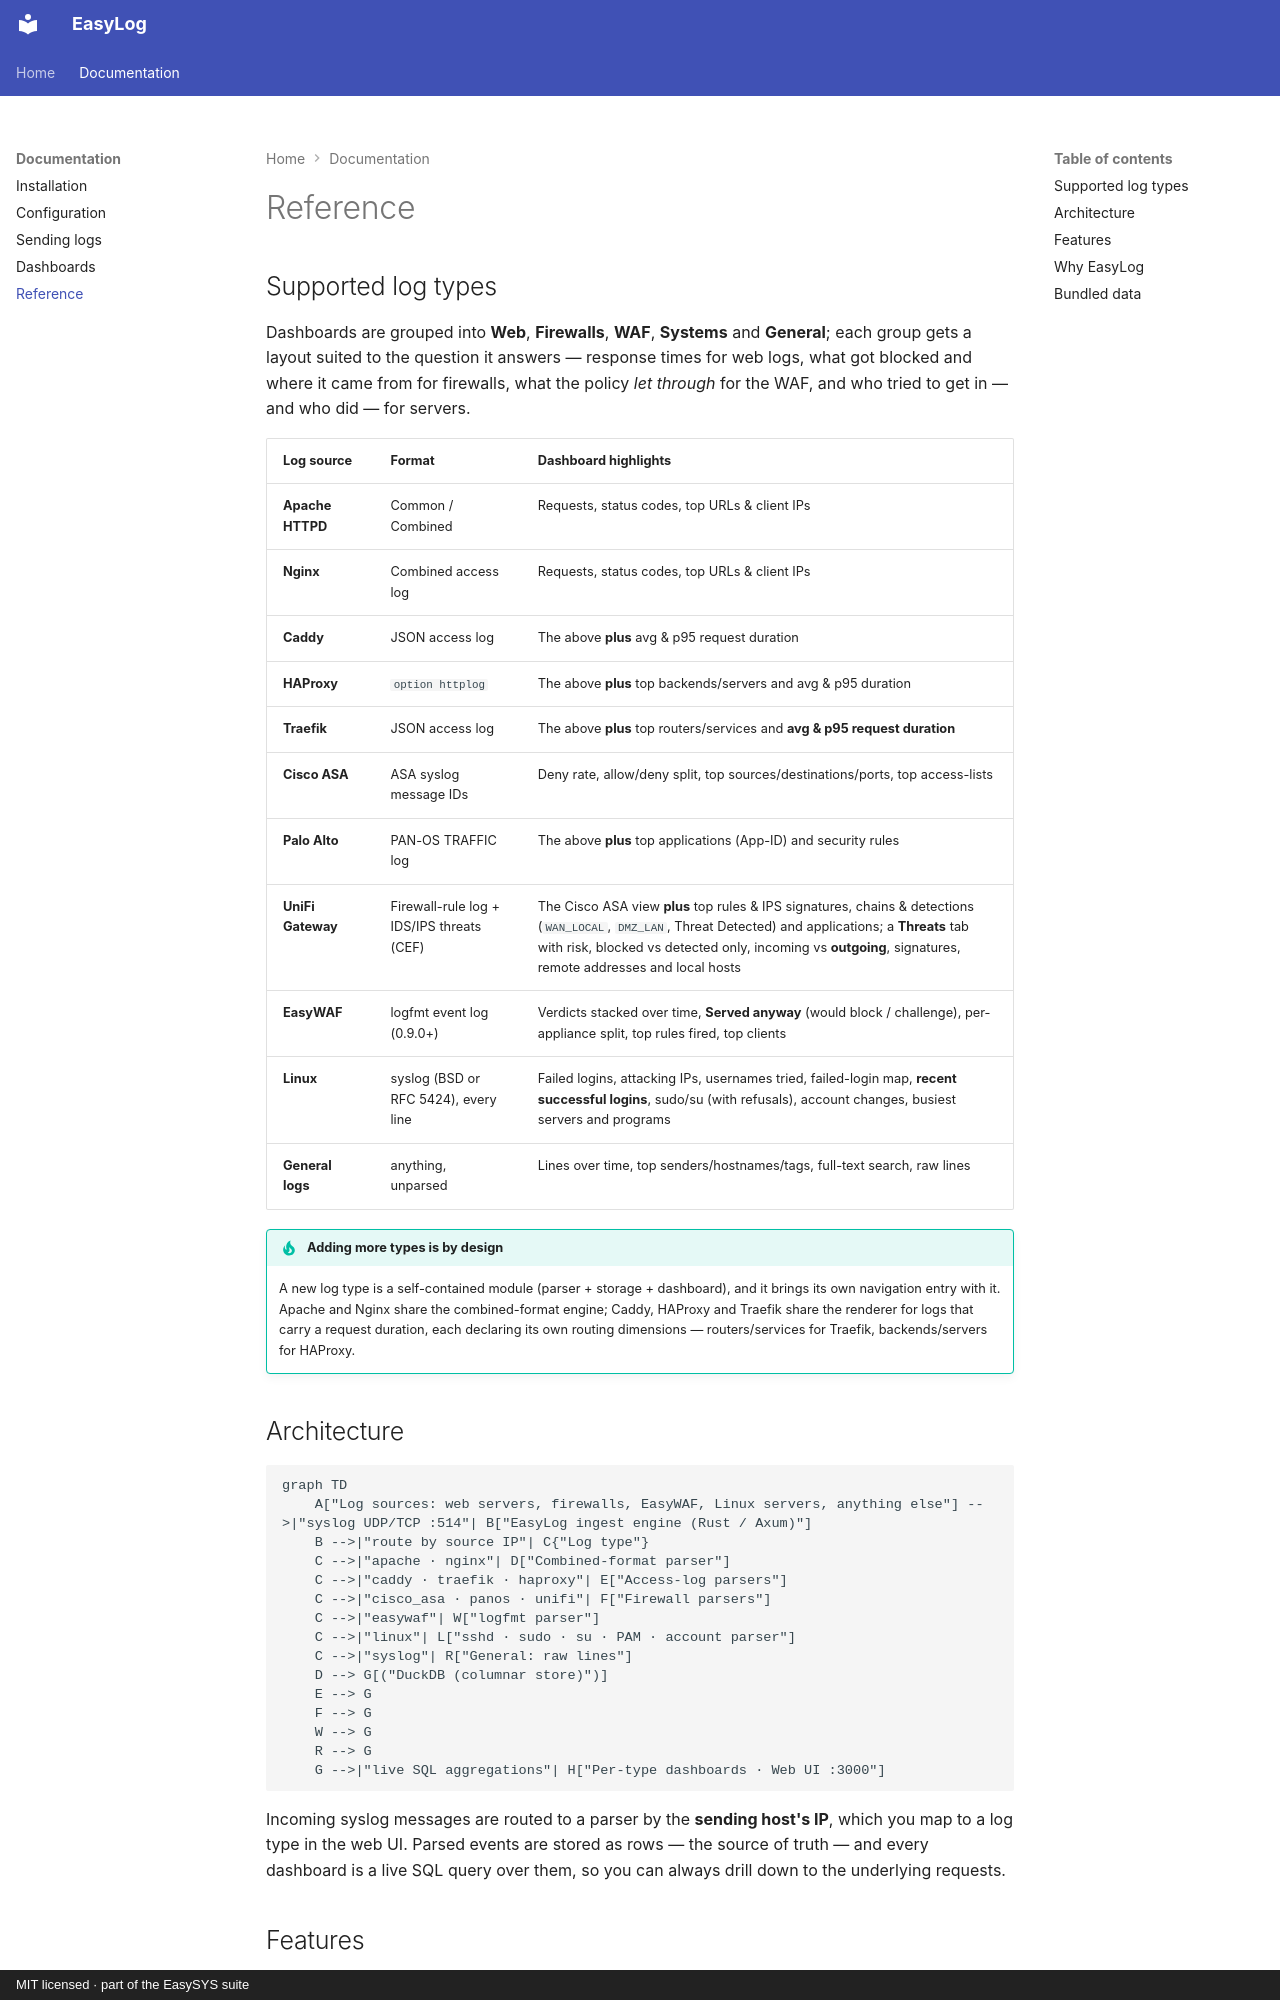

repository: easysysio/EasyLog · page: reference/index.html · generator: mkdocs · copyright: MIT licensed · part of the EasySYS suite

# Reference

## Supported log types
Dashboards are grouped into **Web**, **Firewalls**, **WAF**, **Systems** and **General**; each group gets a layout suited to the question it answers — response times for web logs, what got blocked and where it came from for firewalls, what the policy *let through* for the WAF, and who tried to get in — and who did — for servers.

| Log source | Format | Dashboard highlights |
|---|---|---|
| **Apache HTTPD** | Common / Combined | Requests, status codes, top URLs & client IPs |
| **Nginx** | Combined access log | Requests, status codes, top URLs & client IPs |
| **Caddy** | JSON access log | The above **plus** avg & p95 request duration |
| **HAProxy** | `option httplog` | The above **plus** top backends/servers and avg & p95 duration |
| **Traefik** | JSON access log | The above **plus** top routers/services and **avg & p95 request duration** |
| **Cisco ASA** | ASA syslog message IDs | Deny rate, allow/deny split, top sources/destinations/ports, top access-lists |
| **Palo Alto** | PAN-OS TRAFFIC log | The above **plus** top applications (App-ID) and security rules |
| **UniFi Gateway** | Firewall-rule log + IDS/IPS threats (CEF) | The Cisco ASA view **plus** top rules & IPS signatures, chains & detections (`WAN_LOCAL`, `DMZ_LAN`, Threat Detected) and applications; a **Threats** tab with risk, blocked vs detected only, incoming vs **outgoing**, signatures, remote addresses and local hosts |
| **EasyWAF** | logfmt event log (0.9.0+) | Verdicts stacked over time, **Served anyway** (would block / challenge), per-appliance split, top rules fired, top clients |
| **Linux** | syslog (BSD or RFC 5424), every line | Failed logins, attacking IPs, usernames tried, failed-login map, **recent successful logins**, sudo/su (with refusals), account changes, busiest servers and programs |
| **General logs** | anything, unparsed | Lines over time, top senders/hostnames/tags, full-text search, raw lines |

!!! tip "Adding more types is by design"
    A new log type is a self-contained module (parser + storage + dashboard), and it brings its own navigation entry with it. Apache and Nginx share the combined-format engine; Caddy, HAProxy and Traefik share the renderer for logs that carry a request duration, each declaring its own routing dimensions — routers/services for Traefik, backends/servers for HAProxy.

## Architecture

```mermaid
graph TD
    A["Log sources: web servers, firewalls, EasyWAF, Linux servers, anything else"] -->|"syslog UDP/TCP :514"| B["EasyLog ingest engine (Rust / Axum)"]
    B -->|"route by source IP"| C{"Log type"}
    C -->|"apache · nginx"| D["Combined-format parser"]
    C -->|"caddy · traefik · haproxy"| E["Access-log parsers"]
    C -->|"cisco_asa · panos · unifi"| F["Firewall parsers"]
    C -->|"easywaf"| W["logfmt parser"]
    C -->|"linux"| L["sshd · sudo · su · PAM · account parser"]
    C -->|"syslog"| R["General: raw lines"]
    D --> G[("DuckDB (columnar store)")]
    E --> G
    F --> G
    W --> G
    R --> G
    G -->|"live SQL aggregations"| H["Per-type dashboards · Web UI :3000"]
```

Incoming syslog messages are routed to a parser by the **sending host's IP**, which you map to a log type in the web UI. Parsed events are stored as rows — the source of truth — and every dashboard is a live SQL query over them, so you can always drill down to the underlying requests.
